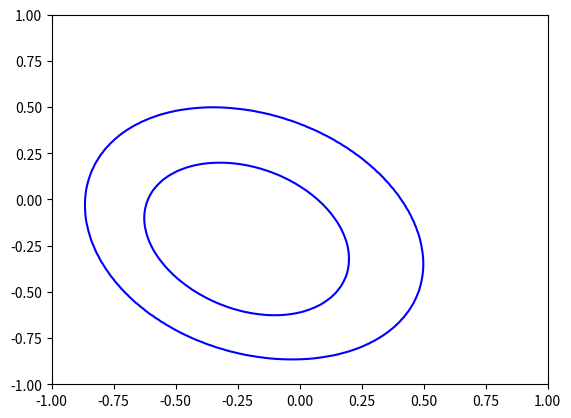

Here is the Python script that generated this plot:
import numpy as np
from scipy.special import erf
from matplotlib import pyplot as plt


def Ft(x1, x2):
    return np.array([1, x1, x2, x1*x2, x1**2, x2**2])

def contours(theta, x1, x2):
    sigma_theta = 0.05 * np.eye(6)
    first = erf((3-Ft(x1, x2) @ theta)/(np.sqrt(2*(Ft(x1, x2)[:, None].T @ sigma_theta @ Ft(x1, x2)[:, None])[0, 0])))
    second = erf((1.85-Ft(x1, x2) @ theta)/(np.sqrt(2*(Ft(x1, x2)[:, None].T @ sigma_theta @ Ft(x1, x2)[:, None])[0, 0])))

    return first - second

if __name__ == '__main__':
    reso = 101
    theta = [2, 1, 1, 1, 2, 2]
    x = np.linspace(-1, 1, reso)
    y = np.linspace(-1, 1, reso)
    z = []
    for x_i in x:
        for y_i in y:
            z.append(contours(theta, x_i, y_i))
    x, y = np.meshgrid(x, y)
    x = x.flatten()
    y = y.flatten()
    levels = [0, 2 * 0.85, 2*1.00]
    plt.tricontour(x, y, z, levels=levels, colors=["black", "blue"], zorder=0)
    plt.show()
